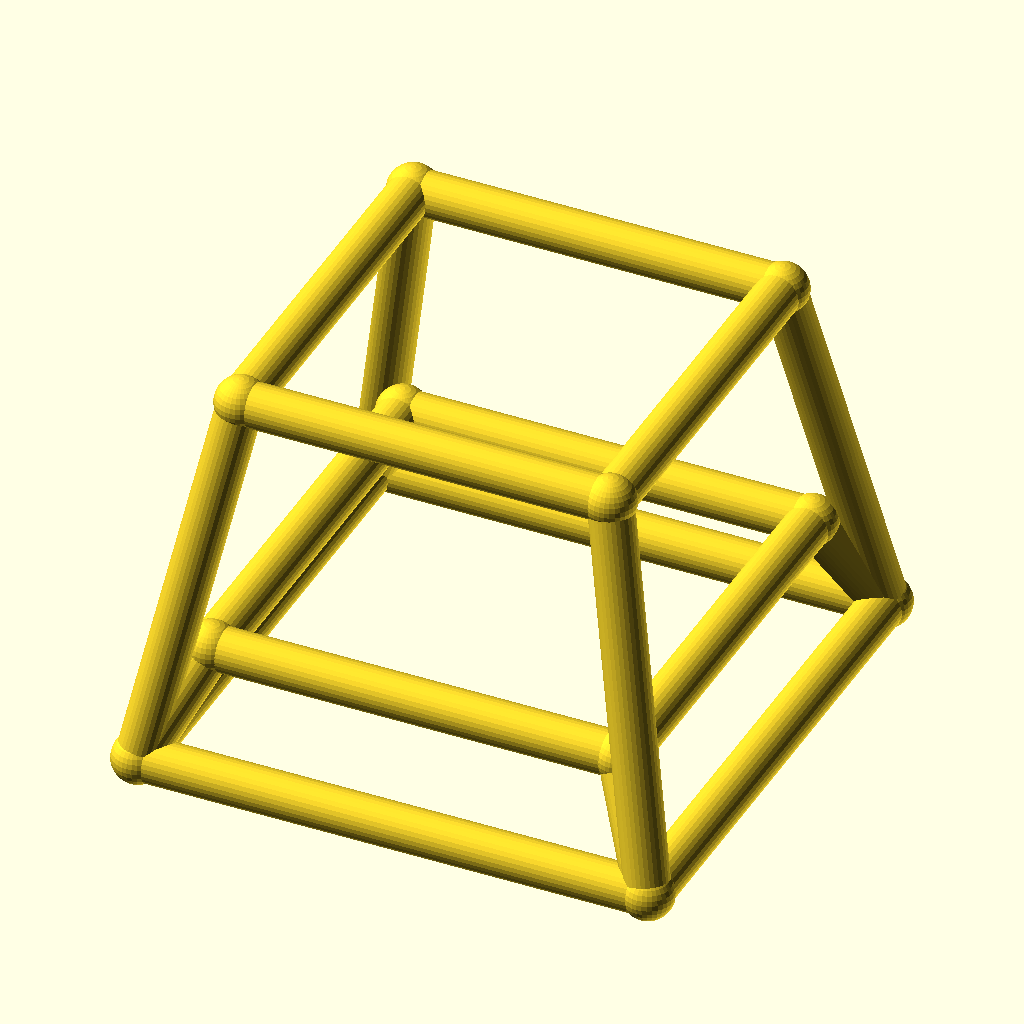
Cell 1 — every parameter at its default value.
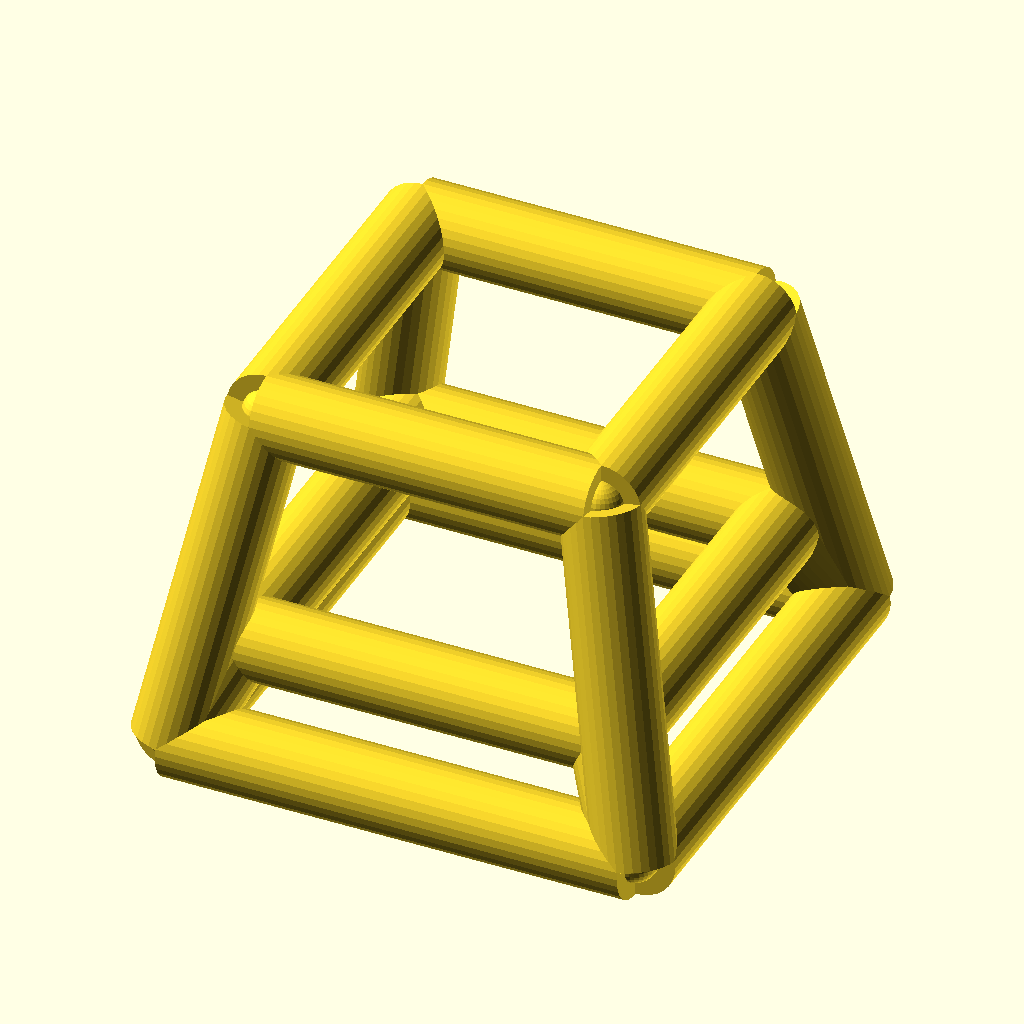
Cell 2: the same model with bar_r = 5.
All cells are drawn from the same view direction (rotation 55°, 0°, 25°, orthographic, colour scheme Cornfield), but the view is re-fitted for each cell, so position and scale can differ between cells as well as the parameter.
OpenSCAD source file optional_data/data/wire4/stoolchair/scene_0081.scad:
$fn = 32;

// ----------------------------------------------------------------------
// Stool frame: seat 42 mm, splay 8 mm
// ----------------------------------------------------------------------

// --- parameters (mm) ---
seat = 42;                // seat side, X and Y
seat_h = 42;              // seat height
splay = 8;                // leg splay at the floor
str_h = 12;               // stretcher ring height
bar_r = 2.5;              // frame bar radius
joint_r = 2.9;            // joint ball radius
fit_tol = 0.1;            // declared fit tolerance (prompt contract)
free_tol = 0.3;           // declared free tolerance (prompt contract)

bbox_x = 63.8;  // overall X, joints included
bbox_y = 63.8;  // overall Y, joints included
bbox_z = 47.8;  // overall Z, joints included
bar_d = 2 * bar_r;  // bar diameter
nodes = [[-21.0, -21.0, 42.0], [21.0, -21.0, 42.0], [21.0, 21.0, 42.0], [-21.0, 21.0, 42.0], [-29.0, -29.0, 0.0], [29.0, -29.0, 0.0], [29.0, 29.0, 0.0], [-29.0, 29.0, 0.0], [-23.2857, -23.2857, 12.0], [23.2857, -23.2857, 12.0], [23.2857, 23.2857, 12.0], [-23.2857, 23.2857, 12.0]];

module member(a, b, r) {
  /* round stock from joint a to joint b, ends buried in the joint balls */
  d = b - a;
  length = norm(d);
  translate(a) rotate([0, acos(d[2] / length), atan2(d[1], d[0])])
    cylinder(h = length, r = r);
}

module joint(p, r) {
  /* ball at the joint centre, fatter than every member meeting there */
  translate(p) sphere(r = r);
}

/* members - each call is one graph edge */
member(nodes[0], nodes[1], bar_r);
member(nodes[4], nodes[5], bar_r);
member(nodes[0], nodes[4], bar_r);
member(nodes[8], nodes[9], bar_r);
member(nodes[4], nodes[8], bar_r);
member(nodes[1], nodes[2], bar_r);
member(nodes[5], nodes[6], bar_r);
member(nodes[1], nodes[5], bar_r);
member(nodes[9], nodes[10], bar_r);
member(nodes[5], nodes[9], bar_r);
member(nodes[2], nodes[3], bar_r);
member(nodes[6], nodes[7], bar_r);
member(nodes[2], nodes[6], bar_r);
member(nodes[10], nodes[11], bar_r);
member(nodes[6], nodes[10], bar_r);
member(nodes[3], nodes[0], bar_r);
member(nodes[7], nodes[4], bar_r);
member(nodes[3], nodes[7], bar_r);
member(nodes[11], nodes[8], bar_r);
member(nodes[7], nodes[11], bar_r);

/* joint balls */
for (p = nodes) joint(p, joint_r);
Customizer parameters (derived from the source; name, type, default, range or options):
seat: number, default 42
seat_h: number, default 42
splay: number, default 8
str_h: number, default 12
bar_r: number, default 2.5
joint_r: number, default 2.9
fit_tol: number, default 0.1
free_tol: number, default 0.3
bbox_x: number, default 63.8
bbox_y: number, default 63.8
bbox_z: number, default 47.8
